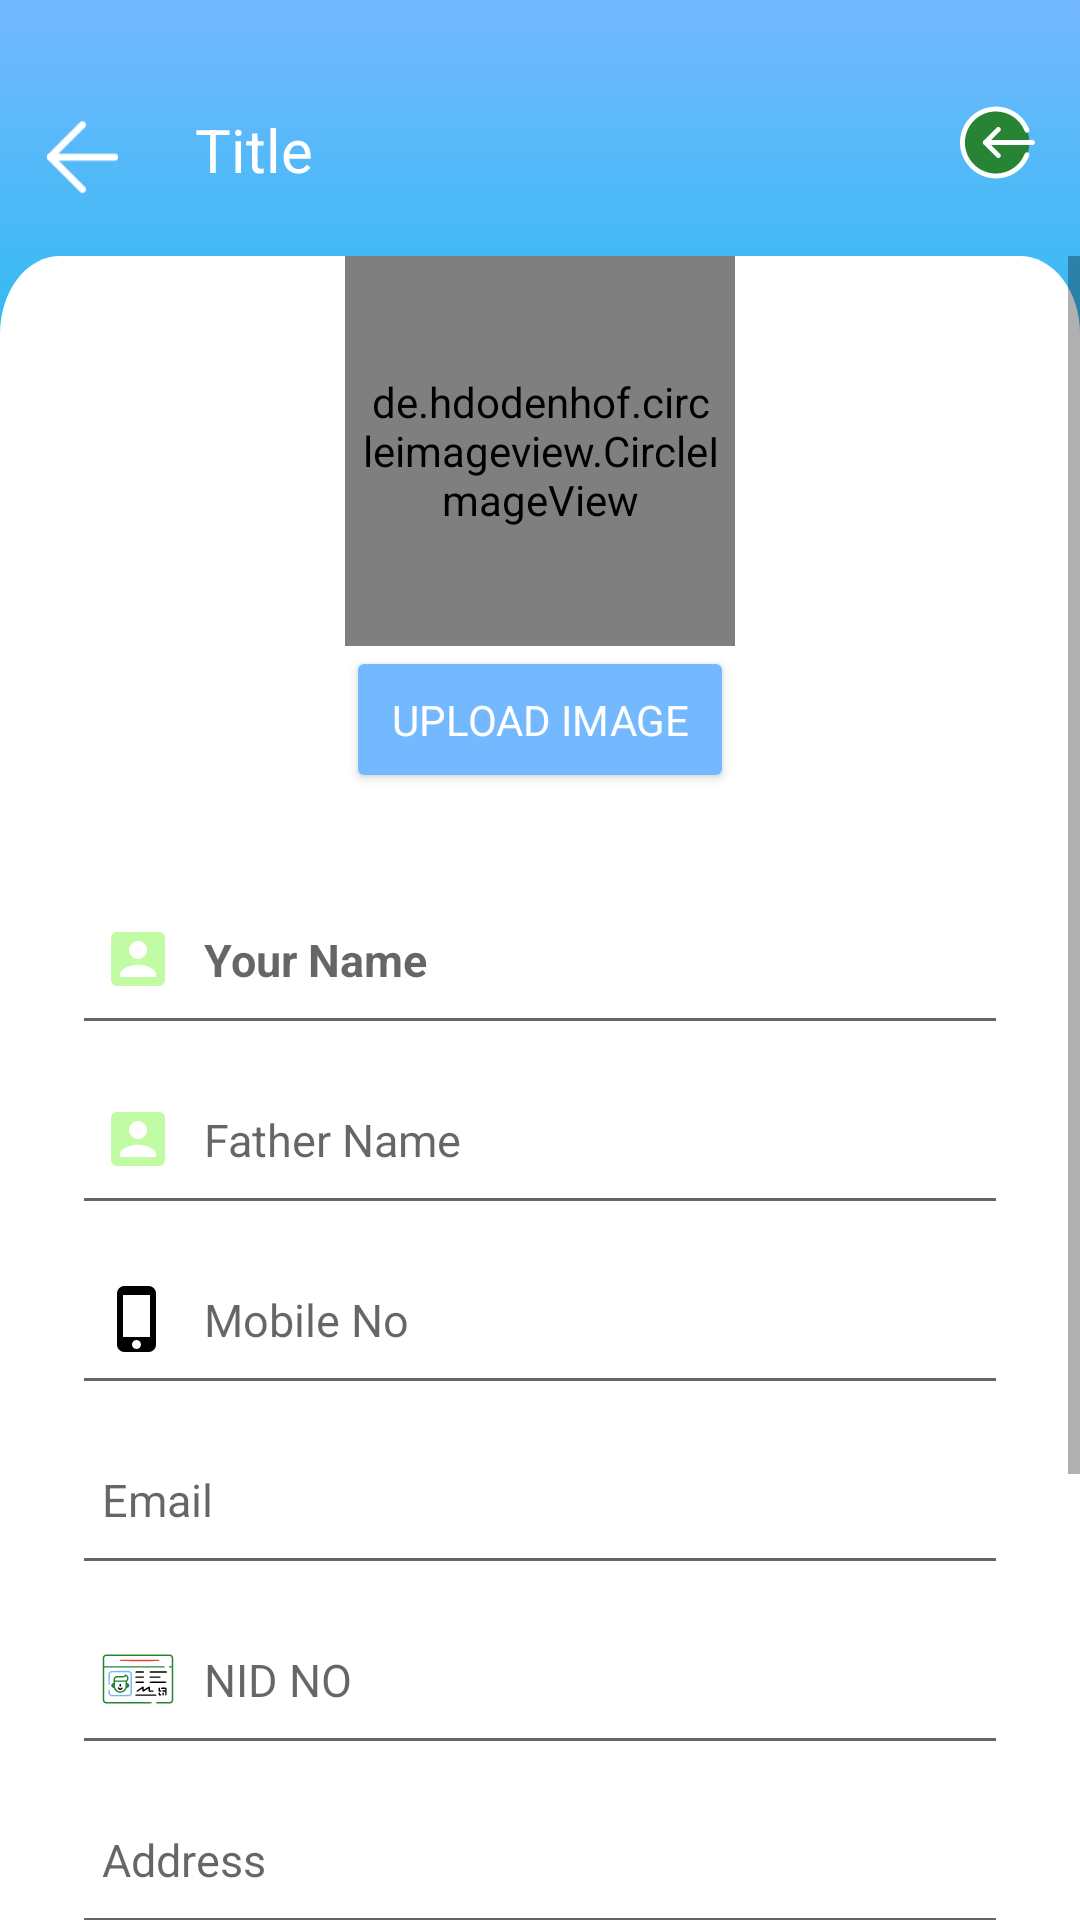

Reconstruct the res/layout file that produces this screen, plus the resources it refers to.
<!-- AndroidManifest.xml: activity theme AppTheme -->
<!-- res/layout/activity_register.xml -->
<?xml version="1.0" encoding="utf-8"?>
<LinearLayout xmlns:android="http://schemas.android.com/apk/res/android"
    xmlns:app="http://schemas.android.com/apk/res-auto"
    xmlns:tools="http://schemas.android.com/tools"
    android:id="@+id/scrollView"
    android:layout_width="match_parent"
    android:layout_height="match_parent"
    android:background="@drawable/bg_gradient"
    android:fillViewport="true"
    android:orientation="vertical"
    tools:context="com.raihan.dailyfamily.activity.RegisterActivity">

    <include layout="@layout/header_general" />

    <LinearLayout
        android:id="@+id/layout_content"
        android:layout_width="match_parent"
        android:layout_height="match_parent"
        android:layout_marginTop="@dimen/content_minus_top_base"
        android:layout_weight=".1"
        android:background="@drawable/back"
        android:orientation="vertical">

        <LinearLayout
            android:layout_width="match_parent"
            android:layout_height="wrap_content"
            android:orientation="vertical">


            <LinearLayout
                android:layout_width="match_parent"
                android:layout_height="match_parent"
                android:gravity="center"
                android:orientation="vertical">

                <ScrollView
                    android:layout_width="match_parent"
                    android:layout_height="wrap_content"
                    android:orientation="vertical">

                    <LinearLayout
                        android:layout_width="match_parent"
                        android:layout_height="wrap_content"
                        android:gravity="center"
                        android:orientation="vertical">

                        <de.hdodenhof.circleimageview.CircleImageView
                            android:id="@+id/adPhoto"
                            android:layout_width="130dp"
                            android:layout_height="130dp"
                            android:padding="5dp"
                            android:src="@drawable/ic_addpic"
                            app:civ_border_color="@color/colorPrimary"
                            app:civ_border_width="4dp" />

                        <Button
                            android:id="@+id/addiamge"
                            android:layout_width="wrap_content"
                            android:layout_height="wrap_content"
                            android:backgroundTint="@color/colorPrimary"
                            android:padding="@dimen/margin_15"
                            android:text="@string/upload_image"
                            android:textColor="@color/colorWhite" />

                        <LinearLayout
                            android:layout_width="match_parent"
                            android:layout_height="match_parent"
                            android:layout_margin="@dimen/margin_short"
                            android:background="@drawable/back"
                            android:gravity="center"
                            android:orientation="vertical"
                            android:padding="@dimen/margin_default">

                            <EditText
                                android:id="@+id/input_name"
                                android:layout_width="match_parent"
                                android:layout_height="60dp"
                                android:drawableLeft="@drawable/ic_account"
                                android:drawablePadding="10dp"
                                android:hint="@string/yourname"
                                android:inputType="text"
                                android:paddingLeft="10dp"
                                android:textSize="15dp"
                                android:textStyle="bold" />

                            <EditText
                                android:id="@+id/input_fname"
                                android:layout_width="match_parent"
                                android:layout_height="60dp"
                                android:drawableLeft="@drawable/ic_account"
                                android:drawablePadding="10dp"
                                android:hint="@string/father_name"
                                android:inputType="text"
                                android:paddingLeft="10dp"
                                android:textSize="15dp" />

                            <EditText
                                android:id="@+id/input_mobile"
                                android:layout_width="match_parent"
                                android:layout_height="60dp"
                                android:drawableLeft="@drawable/ic_phone"
                                android:drawablePadding="10dp"
                                android:hint="@string/mobile_no"
                                android:inputType="numberDecimal"
                                android:paddingLeft="10dp"
                                android:textSize="15dp" />

                            <EditText
                                android:id="@+id/input_email"
                                android:layout_width="match_parent"
                                android:layout_height="60dp"
                                android:drawableLeft="@drawable/ic_email"
                                android:drawablePadding="10dp"
                                android:hint="@string/email"
                                android:inputType="textEmailAddress"
                                android:paddingLeft="10dp"
                                android:textSize="15dp" />

                            <EditText
                                android:id="@+id/input_nid"
                                android:layout_width="match_parent"
                                android:layout_height="60dp"
                                android:drawableLeft="@drawable/ic_nid"
                                android:drawablePadding="10dp"
                                android:hint="@string/nid_no"
                                android:inputType="numberDecimal"
                                android:paddingLeft="10dp"
                                android:textSize="15dp" />

                            <EditText
                                android:id="@+id/input_address"
                                android:layout_width="match_parent"
                                android:layout_height="60dp"
                                android:drawableLeft="@drawable/ic_location"
                                android:drawablePadding="10dp"
                                android:hint="@string/address"
                                android:inputType="text"
                                android:paddingLeft="10dp"
                                android:textSize="15dp" />

                            <EditText
                                android:id="@+id/input_password"
                                android:layout_width="match_parent"
                                android:layout_height="60dp"
                                android:drawableLeft="@drawable/ic_password"
                                android:drawablePadding="10dp"
                                android:hint="@string/password"
                                android:inputType="numberPassword"
                                android:paddingLeft="10dp"
                                android:textSize="15dp"
                                android:textStyle="bold"
                                android:visibility="gone" />

                        </LinearLayout>

                        <LinearLayout
                            android:layout_width="match_parent"
                            android:layout_height="wrap_content"
                            android:layout_margin="@dimen/margin_short"
                            android:orientation="horizontal"
                            android:padding="@dimen/margin_default"
                            android:weightSum="2">

                            <TextView
                                android:id="@+id/link_login"
                                android:layout_width="0dp"
                                android:layout_height="match_parent"
                                android:layout_margin="@dimen/margin_short"
                                android:layout_weight="1"
                                android:background="@drawable/bt_background_rounded_red"
                                android:gravity="center"
                                android:padding="@dimen/margin_5"
                                android:text="@string/already_a_member_login"
                                android:textColor="@android:color/white"
                                android:textStyle="bold" />

                            <Button
                                android:id="@+id/btn_register"
                                android:layout_width="0dp"
                                android:layout_height="match_parent"
                                android:layout_margin="@dimen/margin_short"
                                android:layout_weight="1"
                                android:background="@drawable/bt_background_rounded_green"
                                android:text="@string/register"
                                android:textColor="@android:color/white"
                                android:textStyle="bold" />
                        </LinearLayout>

                        <TextView
                            android:layout_width="match_parent"
                            android:layout_height="wrap_content"
                            android:background="@drawable/bt_background_rounded_red"
                            android:gravity="center"
                            android:padding="@dimen/margin_default"
                            android:text="@string/developed_by_emon_raihan"
                            android:textColor="@android:color/white"
                            android:textSize="14dp"
                            android:textStyle="bold" />

                    </LinearLayout>

                </ScrollView>
            </LinearLayout>
        </LinearLayout>
    </LinearLayout>
</LinearLayout>
<!-- res/layout/header_general.xml (included above) -->
<?xml version="1.0" encoding="utf-8"?>
<LinearLayout xmlns:android="http://schemas.android.com/apk/res/android"
    android:id="@+id/layout_header_general"
    android:layout_width="match_parent"
    android:layout_height="130dp"
    android:background="@drawable/bg_gradient"
    android:orientation="vertical">

    <LinearLayout
        android:layout_width="match_parent"
        android:layout_height="100dp"
        android:layout_marginLeft="10dp"
        android:layout_marginTop="10dp"
        android:layout_marginRight="10dp"
        android:layout_marginBottom="20dp"
        android:orientation="horizontal"
        android:weightSum="1">

        <LinearLayout

            android:layout_width="match_parent"
            android:layout_height="wrap_content"
            android:paddingTop="20dp"
            android:paddingBottom="20dp">

            <ImageView
                android:id="@+id/ivBack"
                android:layout_width="@dimen/welcome_menu_icon_height_base"
                android:layout_height="@dimen/welcome_menu_icon_height_base"
                android:layout_marginTop="5dp"
                android:padding="@dimen/padding_5"
                android:src="@drawable/arrow_left" />

            <TextView
                android:id="@+id/tv_genereal_header_title"
                android:layout_width="0dp"
                android:layout_height="wrap_content"
                android:layout_gravity="center"
                android:layout_marginLeft="20dp"
                android:layout_weight="1"
                android:text="@string/title"
                android:textColor="@android:color/white"
                android:textSize="@dimen/title_textsize_base" />

            <ImageView
                android:id="@+id/ivLogout"
                android:layout_width="@dimen/welcome_menu_icon_height_base"
                android:layout_height="@dimen/welcome_menu_icon_height_base"
                android:layout_gravity="right"
                android:padding="@dimen/padding_5"
                android:src="@drawable/ic_logout" />
        </LinearLayout>


    </LinearLayout>

</LinearLayout>
<!-- resources referenced by this layout -->
<resources>
  <color name="colorPrimary">#74b9ff</color>
  <color name="colorWhite">#ffffff</color>
  <dimen name="content_minus_top_base">-45dp</dimen>
  <dimen name="margin_15">15dp</dimen>
  <dimen name="margin_5">5dp</dimen>
  <dimen name="margin_default">16dp</dimen>
  <dimen name="margin_short">8dp</dimen>
  <dimen name="padding_5">5dp</dimen>
  <dimen name="title_textsize_base">20sp</dimen>
  <dimen name="welcome_menu_icon_height_base">35dp</dimen>
  <!-- drawable back (drawable) -->
  <vector xmlns:android="http://schemas.android.com/apk/res/android"
      android:width="200dp"
      android:height="200dp"
      android:viewportWidth="360"
      android:viewportHeight="429">
      <path
          android:fillColor="@color/white"
          android:pathData="M20,0H340a20,20 0,0 1,20 20V429a0,0 0,0 1,0 0H0a0,0 0,0 1,0 0V20A20,20 0,0 1,20 0Z" />
      <group>
          <clip-path android:pathData="M20,0H340a20,20 0,0 1,20 20V429a0,0 0,0 1,0 0H0a0,0 0,0 1,0 0V20A20,20 0,0 1,20 0Z" />
      </group>
  </vector>
  <!-- drawable bg_gradient (drawable) -->
  <?xml version="1.0" encoding="utf-8"?>
  <shape xmlns:android="http://schemas.android.com/apk/res/android"
      android:shape="rectangle">
  
      <gradient
          android:angle="90"
          android:endColor="@color/colorPrimary"
          android:startColor="#28BAF0"
          android:type="linear" />
  </shape>
  <!-- drawable ic_account (drawable) -->
  <vector xmlns:android="http://schemas.android.com/apk/res/android"
      android:width="24dp"
      android:height="24dp"
      android:tint="#c1fba4"
      android:viewportWidth="24.0"
      android:viewportHeight="24.0">
      <path
          android:fillColor="#FF000000"
          android:pathData="M3,5v14c0,1.1 0.89,2 2,2h14c1.1,0 2,-0.9 2,-2L21,5c0,-1.1 -0.9,-2 -2,-2L5,3c-1.11,0 -2,0.9 -2,2zM15,9c0,1.66 -1.34,3 -3,3s-3,-1.34 -3,-3 1.34,-3 3,-3 3,1.34 3,3zM6,17c0,-2 4,-3.1 6,-3.1s6,1.1 6,3.1v1L6,18v-1z" />
  </vector>
  <!-- drawable ic_phone (drawable) -->
  <vector android:height="24dp" android:tint="#000000"
      android:viewportHeight="24.0" android:viewportWidth="24.0"
      android:width="24dp" xmlns:android="http://schemas.android.com/apk/res/android">
      <path android:fillColor="#FF000000" android:pathData="M15.5,1h-8C6.12,1 5,2.12 5,3.5v17C5,21.88 6.12,23 7.5,23h8c1.38,0 2.5,-1.12 2.5,-2.5v-17C18,2.12 16.88,1 15.5,1zM11.5,22c-0.83,0 -1.5,-0.67 -1.5,-1.5s0.67,-1.5 1.5,-1.5 1.5,0.67 1.5,1.5 -0.67,1.5 -1.5,1.5zM16,18L7,18L7,4h9v14z"/>
  </vector>
  <string name="address">Address</string>
  <string name="already_a_member_login">Already a Member? Login</string>
  <string name="developed_by_emon_raihan">Developed by: Emon Raihan</string>
  <string name="email">Email</string>
  <string name="father_name">Father Name</string>
  <string name="mobile_no">Mobile No</string>
  <string name="nid_no">NID NO</string>
  <string name="password">Password</string>
  <string name="register">Register</string>
  <string name="title">Title</string>
  <string name="upload_image">Upload Image</string>
  <string name="yourname">Your Name</string>
  <style name="AppTheme" parent="Theme.MaterialComponents.Light.NoActionBar">
          
          <item name="colorPrimary">@color/colorPrimary</item>
          <item name="colorPrimaryDark">@color/colorPrimary</item>
          <item name="colorAccent">@color/colorAccent</item>
          <item name="fontFamily">@font/century_gothic_front_style</item>
      </style>
  <color name="white">#FFFFFF</color>
  <color name="green">#288435</color>
  <color name="colorAccent">#D81B60</color>
</resources>
